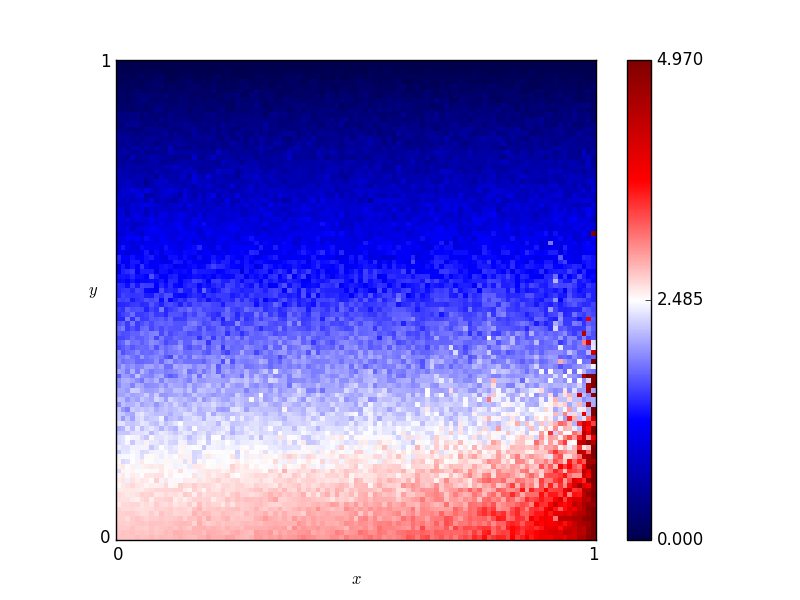

Source data for this figure (header and first rows):
x, y, score
0.46, 0.76, 0.675
0.54, 0.86, 0.39
0.16, 0.19, 2.475
0.61, 0.18, 2.485
0.82, 0.41, 1.875
0.72, 0.66, 0.93
0.63, 0.37, 1.8
0.41, 0.28, 2.215
0.16, 0.44, 1.74
0.8, 0.33, 2.155
0.84, 0.23, 2.385
0.25, 0.48, 1.515
0.62, 0.7, 0.75
0.78, 0.28, 2.185
0.03, 0.68, 0.99
0.57, 0.0, 3.085
0.69, 0.37, 1.905
0.46, 0.05, 2.845
0.65, 0.03, 3.025
0.56, 0.8, 0.675
0.28, 0.44, 1.805
0.65, 0.0, 3.36
0.57, 0.1, 2.905
0.44, 0.29, 2.175
0.63, 0.49, 1.455
0.26, 0.03, 2.815
0.92, 0.27, 2.07
0.69, 0.35, 1.98
0.79, 0.78, 0.57
0.3, 0.26, 2.235
0.98, 0.54, 1.455
0.25, 0.62, 1.14
0.55, 0.43, 1.655
0.19, 0.06, 2.74
0.14, 0.65, 1.02
0.09, 0.65, 1.05
0.92, 1.0, 0.0
0.51, 0.43, 1.725
0.36, 0.66, 1.01
0.33, 0.92, 0.165
0.01, 0.93, 0.255
0.25, 0.81, 0.54
0.9, 0.46, 1.625
0.3, 0.12, 2.675
0.87, 0.59, 1.17
0.8, 0.75, 0.72
0.93, 0.2, 3.115
0.34, 0.41, 1.995
0.05, 0.48, 1.625
0.9, 0.12, 3.11
0.59, 0.65, 0.885
0.72, 0.62, 1.095
0.29, 0.87, 0.465
0.02, 0.72, 0.84
0.8, 0.35, 2.14
0.09, 0.22, 2.39
0.05, 0.61, 1.29
0.49, 0.38, 2.025
0.62, 0.21, 2.35
0.79, 0.55, 1.32
... 10,141 more rows
